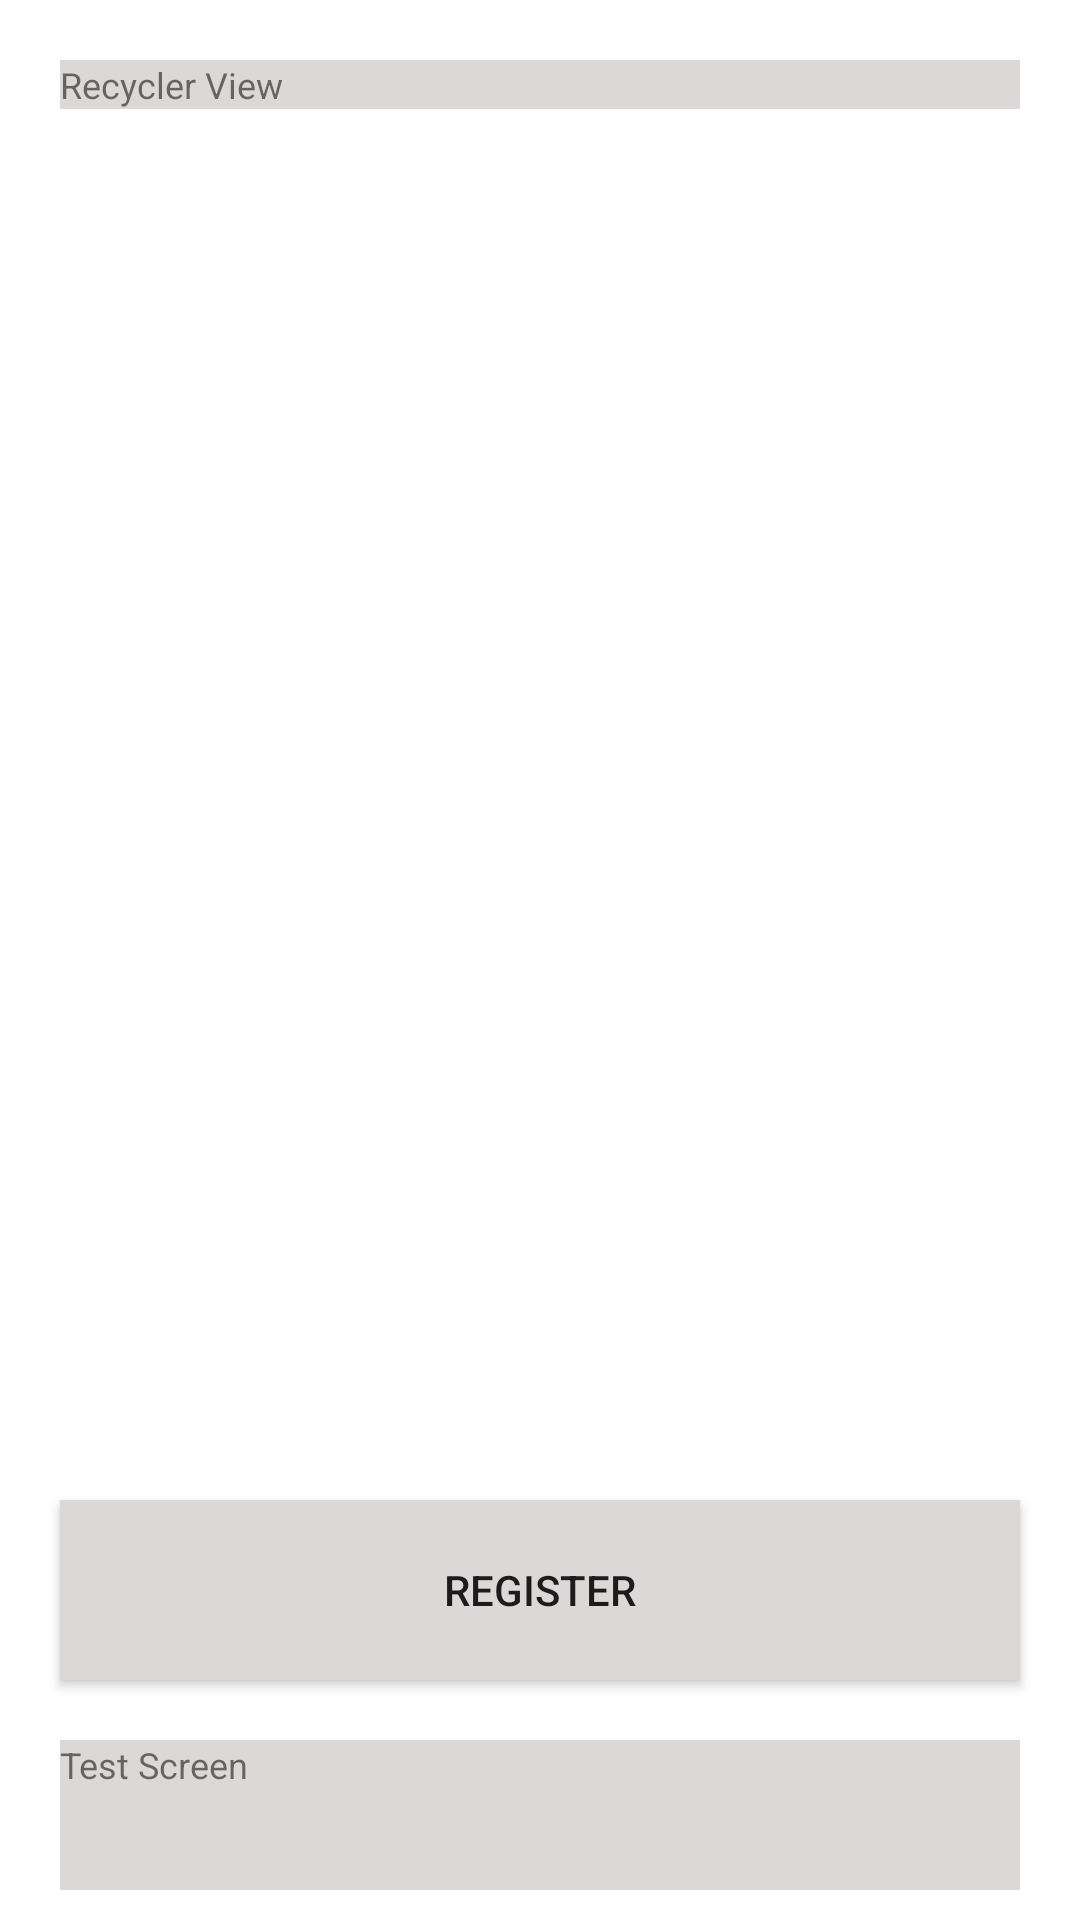

Write the Android layout XML for this screen, with the resource values it uses.
<!-- AndroidManifest.xml: application theme Theme.Assignment_005 -->
<!-- res/layout/fragment_main.xml -->
<?xml version="1.0" encoding="utf-8"?>
<androidx.appcompat.widget.LinearLayoutCompat xmlns:android="http://schemas.android.com/apk/res/android"
    xmlns:app="http://schemas.android.com/apk/res-auto"
    xmlns:tools="http://schemas.android.com/tools"
    android:layout_width="match_parent"
    android:layout_height="match_parent"

    android:orientation="vertical"
    tools:context=".MainFragment"

    >


    <TextView
        android:id="@+id/tv01"
        android:layout_width="match_parent"

        android:layout_height="wrap_content"
        android:layout_margin="20dp"
        android:background="@color/grey"
        android:text="Recycler View"
        android:textSize="12sp" />

    <androidx.recyclerview.widget.RecyclerView
        android:id="@+id/recyclerView"
        android:layout_width="match_parent"
        android:layout_height="wrap_content"
        android:layout_margin="20dp"
        android:layout_weight="1"/>

    <androidx.appcompat.widget.AppCompatButton
        android:id="@+id/btnRegister"
        android:layout_width="match_parent"
        android:layout_height="60dp"
        android:layout_margin="20dp"
        android:background="@color/grey"

        android:text="REGISTER"/>

    <TextView
        android:id="@+id/tvTestScreen"
        android:layout_width="match_parent"

        android:layout_height="50dp"
        android:layout_marginBottom="10dp"
        android:background="@color/grey"
        android:text="Test Screen"
        android:layout_marginStart="20dp"
        android:layout_marginEnd="20dp"

        android:textSize="12sp" />

</androidx.appcompat.widget.LinearLayoutCompat>
<!-- resources referenced by this layout -->
<resources>
  <color name="grey">#DDD8D8</color>
  <style name="Theme.Assignment_005" parent="Theme.MaterialComponents.DayNight.DarkActionBar">
          
          <item name="colorPrimary">@color/purple_500</item>
          <item name="colorPrimaryVariant">@color/purple_700</item>
          <item name="colorOnPrimary">@color/white</item>
          
          <item name="colorSecondary">@color/teal_200</item>
          <item name="colorSecondaryVariant">@color/teal_700</item>
          <item name="colorOnSecondary">@color/black</item>
          
          <item name="android:statusBarColor" tools:targetApi="l">?attr/colorPrimaryVariant</item>
          
      </style>
  <color name="purple_500">#FF6200EE</color>
  <color name="purple_700">#FF3700B3</color>
  <color name="white">#FFFFFFFF</color>
  <color name="teal_200">#FF03DAC5</color>
  <color name="teal_700">#FF018786</color>
  <color name="black">#FF000000</color>
</resources>
